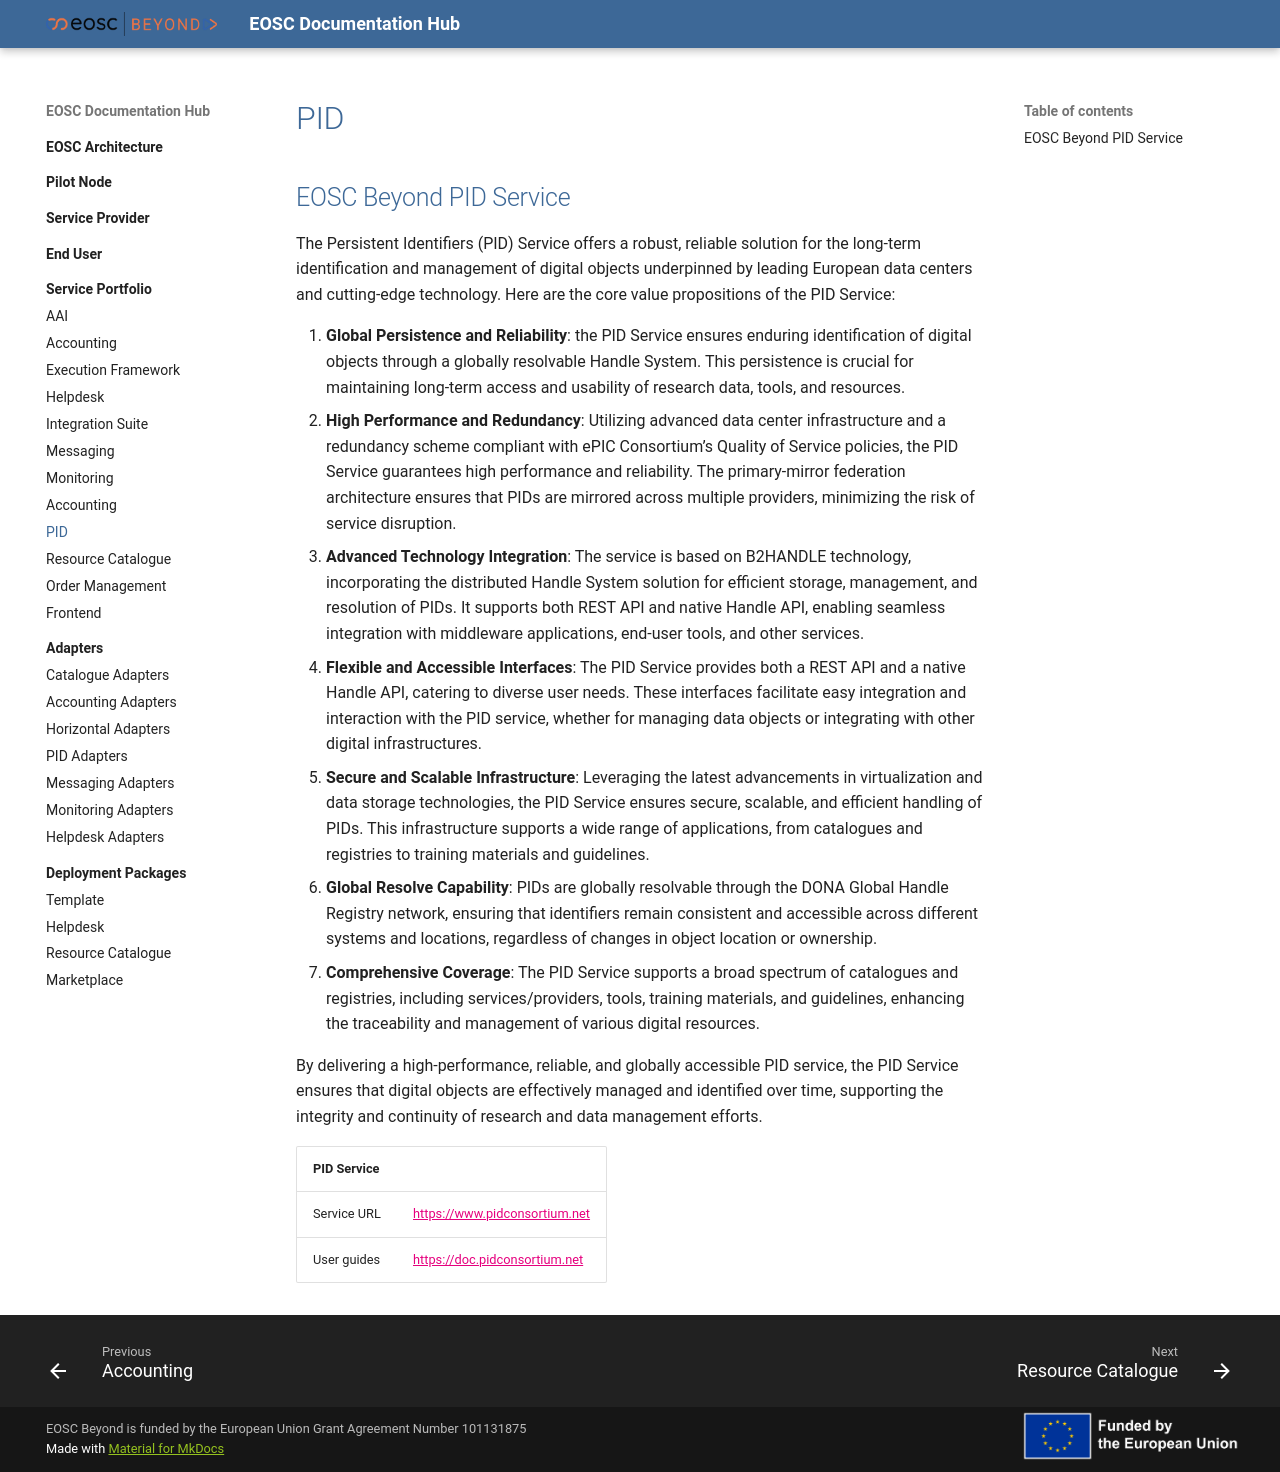

repository: eosc-beyond-sandbox/eosc-sandbox · page: Service Portfolio/PID/PID/index.html · generator: mkdocs

## EOSC Beyond PID Service

The Persistent Identifiers (PID) Service offers a robust, reliable solution for the long-term identification and management of digital objects underpinned by leading European data centers and cutting-edge technology. Here are the core value propositions of the PID Service:

1. **Global Persistence and Reliability**: the PID Service ensures enduring identification of digital objects through a globally resolvable Handle System. This persistence is crucial for maintaining long-term access and usability of research data, tools, and resources.
2. **High Performance and Redundancy**: Utilizing advanced data center infrastructure and a redundancy scheme compliant with ePIC Consortium’s Quality of Service policies, the PID Service guarantees high performance and reliability. The primary-mirror federation architecture ensures that PIDs are mirrored across multiple providers, minimizing the risk of service disruption.
3. **Advanced Technology Integration**: The service is based on B2HANDLE technology, incorporating the distributed Handle System solution for efficient storage, management, and resolution of PIDs. It supports both REST API and native Handle API, enabling seamless integration with middleware applications, end-user tools, and other services.
4. **Flexible and Accessible Interfaces**: The PID Service provides both a REST API and a native Handle API, catering to diverse user needs. These interfaces facilitate easy integration and interaction with the PID service, whether for managing data objects or integrating with other digital infrastructures.
5. **Secure and Scalable Infrastructure**: Leveraging the latest advancements in virtualization and data storage technologies, the PID Service ensures secure, scalable, and efficient handling of PIDs. This infrastructure supports a wide range of applications, from catalogues and registries to training materials and guidelines.
6. **Global Resolve Capability**: PIDs are globally resolvable through the DONA Global Handle Registry network, ensuring that identifiers remain consistent and accessible across different systems and locations, regardless of changes in object location or ownership.
7. **Comprehensive Coverage**: The PID Service supports a broad spectrum of catalogues and registries, including services/providers, tools, training materials, and guidelines, enhancing the traceability and management of various digital resources.

By delivering a high-performance, reliable, and globally accessible PID service, the PID Service ensures that digital objects are effectively managed and identified over time, supporting the integrity and continuity of research and data management efforts.

| PID Service |                                 |
| :---------- | :------------------------------ |
| Service URL | <https://www.pidconsortium.net> |
| User guides | <https://doc.pidconsortium.net> |
